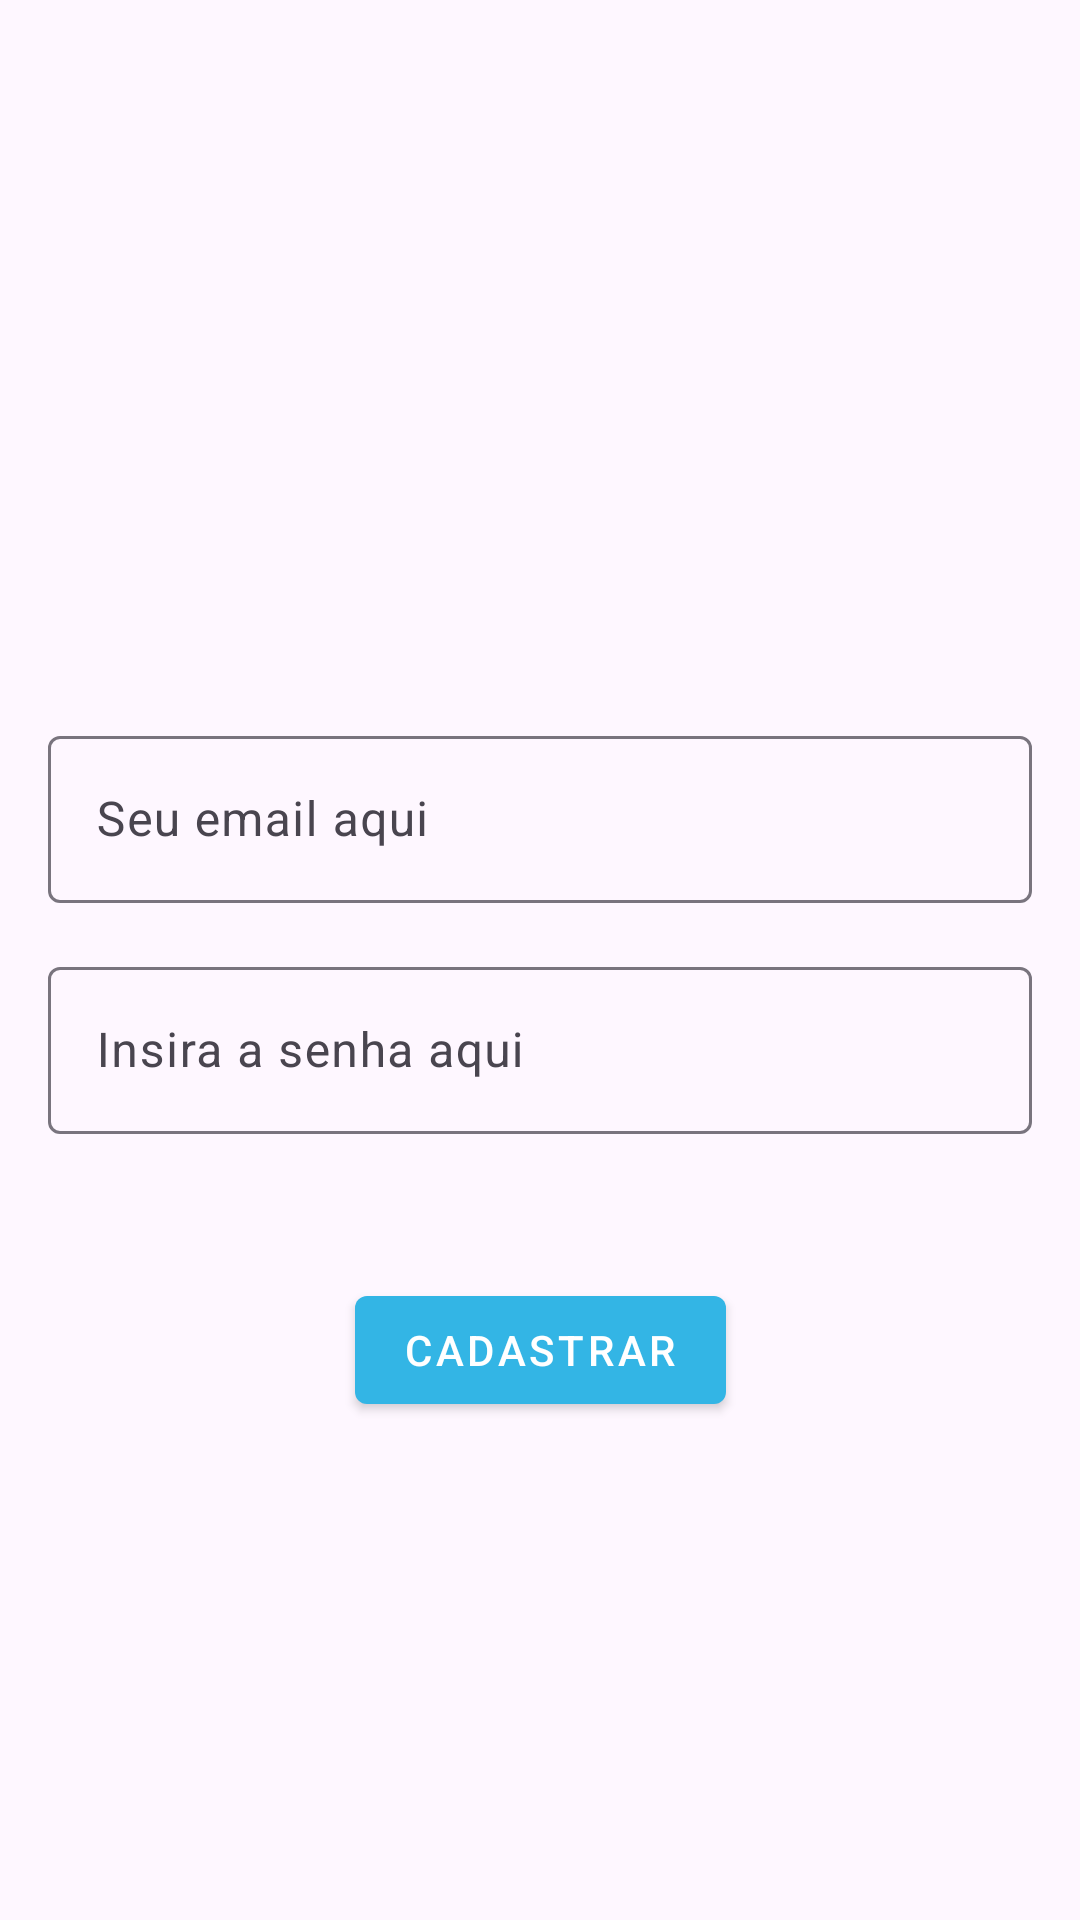

Write the Android layout XML for this screen, with the resource values it uses.
<!-- AndroidManifest.xml: application theme Theme.HealthSmartApp -->
<!-- res/layout/activity_sign_up.xml -->
<?xml version="1.0" encoding="utf-8"?>
<androidx.constraintlayout.widget.ConstraintLayout xmlns:android="http://schemas.android.com/apk/res/android"
    xmlns:app="http://schemas.android.com/apk/res-auto"
    xmlns:tools="http://schemas.android.com/tools"
    android:id="@+id/main"
    android:layout_width="match_parent"
    android:layout_height="match_parent"
    tools:context=".ui.SignUpActivity">

    <androidx.constraintlayout.widget.Guideline
        android:id="@+id/guidelineH35"
        android:layout_width="0dp"
        android:layout_height="0dp"
        android:orientation="horizontal"
        app:layout_constraintGuide_percent="0.35" />


    <ImageView
        android:id="@+id/logoImg"
        android:layout_width="wrap_content"
        android:layout_height="wrap_content"
        android:src="@drawable/logoapp3"
        app:layout_constraintStart_toStartOf="parent"
        app:layout_constraintBottom_toTopOf="@id/guidelineH35"
        android:scaleType="fitCenter"
        />


    <com.google.android.material.textfield.TextInputLayout
        android:id="@+id/textlayout_email"
        android:layout_width="match_parent"
        android:layout_height="wrap_content"
        android:layout_margin="16dp"
        android:hint="Seu email aqui"
        app:layout_constraintStart_toStartOf="parent"
        app:layout_constraintTop_toBottomOf="@id/guidelineH35">

        <com.google.android.material.textfield.TextInputEditText
            android:id="@+id/text_email"
            android:layout_width="match_parent"
            android:layout_height="wrap_content"
            android:inputType="textEmailAddress" />
    </com.google.android.material.textfield.TextInputLayout>

    <com.google.android.material.textfield.TextInputLayout
        android:id="@+id/textlayout_password"
        android:layout_width="match_parent"
        android:layout_height="wrap_content"
        android:layout_margin="16dp"
        android:hint="Insira a senha aqui"
        app:layout_constraintEnd_toEndOf="@id/textlayout_email"
        app:layout_constraintStart_toStartOf="@id/textlayout_email"
        app:layout_constraintTop_toBottomOf="@id/textlayout_email">

        <com.google.android.material.textfield.TextInputEditText
            android:id="@+id/text_password"
            android:layout_width="match_parent"
            android:layout_height="wrap_content"
            android:inputType="textPassword" />
    </com.google.android.material.textfield.TextInputLayout>

    <com.google.android.material.button.MaterialButton
        android:id="@+id/button_signUp"
        style="@style/Widget.MaterialComponents.Button"
        android:layout_width="wrap_content"
        android:layout_height="wrap_content"
        android:layout_marginTop="48dp"
        android:text="Cadastrar"
        app:layout_constraintEnd_toEndOf="parent"
        app:layout_constraintStart_toStartOf="parent"
        app:layout_constraintTop_toBottomOf="@id/textlayout_password"
        app:backgroundTint="@android:color/holo_blue_light"/>

</androidx.constraintlayout.widget.ConstraintLayout>
<!-- resources referenced by this layout -->
<resources>
  <style name="Theme.HealthSmartApp" parent="Base.Theme.HealthSmartApp" />
  <style name="Base.Theme.HealthSmartApp" parent="Theme.Material3.DayNight.NoActionBar">
          
          
      </style>
</resources>
